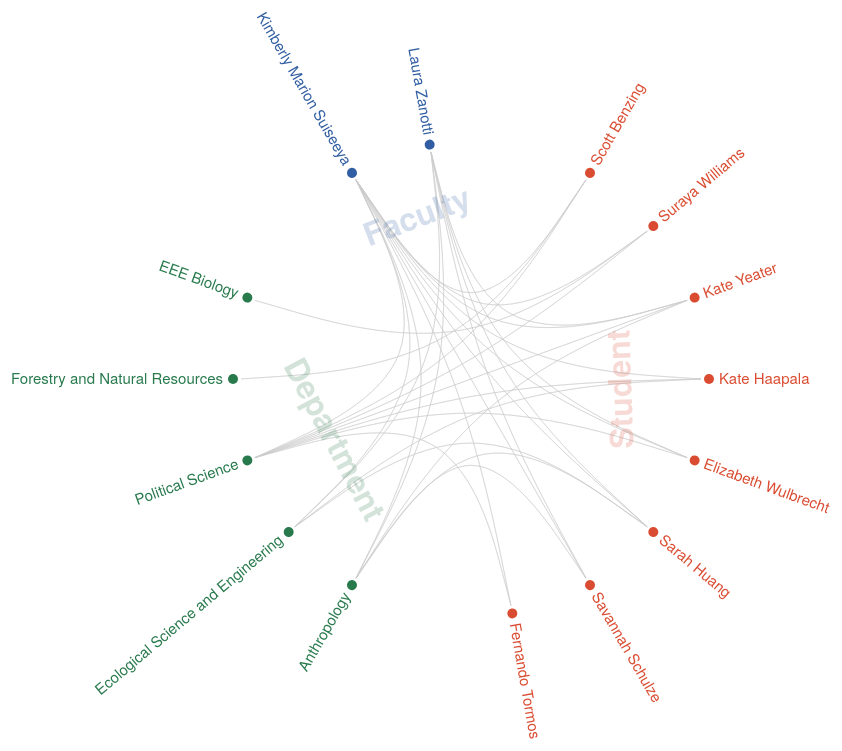
D3 v4 page, settled after 480 driven frames (8 s of simulated time); the page loaded 1 data file(s).


// ── main.js
var diameter = 960,
    radius = diameter / 2,
    innerRadius = radius - 250;

var cluster = d3.cluster()
    .size([360, innerRadius]);

var informationDiv = document.getElementById("proj_desc")

var line = d3.radialLine()
    .curve(d3.curveBundle.beta(0.85))
    .radius(function(d) {  return d.y; })
    .angle(function(d) {  return d.x / 180 * Math.PI; });

var svg2 = d3.select("#legend").append("svg")
    .attr("width", 220)
    .attr("height", 40)
    .append('text')
    .text("something");

var svg = d3.select(".mainSvg").append("svg")
    .attr("width", diameter)
    .attr("height", diameter)
    .append("g")
    .attr("transform", "translate(" + radius + "," + radius + ")");

var link = svg.append("g").selectAll(".link"),
    link2 = svg.append("g").selectAll(".link2"),
    node = svg.append("g").selectAll(".node"),
    circle = svg.append("g").selectAll(".circle");

var svgWidth = 500;
var svgHeight = 100;
    bigLabels = svg.append("g").attr("id", "Labels");
    bigLabels.append("text")
                    .text("Faculty")
                    .attr("x", -48)
                    .attr("y", -160)
                    .attr("transform", "rotate(-21, 0, 0)")
                    .attr("fill", "#315ea2")
                    .attr("class","bigLabel");
    bigLabels.append("text")
                    .text("Department")
                    .attr("x", -100)
                    .attr("y", 160)
                    .attr("transform", "rotate(62, 0, 0)")
                    .attr("fill", "#287a4d")
                    .attr("class","bigLabel");
    bigLabels.append("text")
                    .text("Student")
                    .attr("x", -75)
                    .attr("y", 160)
                    .attr("transform", "rotate(268, 0, 0)")
                    .attr("fill", "#da4c31")
                    .attr("class","bigLabel");

d3.json("sample_revised.json", function(error, classes) {
  if (error) throw error;

  var root = packageHierarchy(classes)
      .sum(function(d) {
      //  console.log(d.size);
        return d.size; });

  cluster(root);
  
  link = link
    .data(packageImports(root.leaves()))
    .enter().append("path")
      .each(function(d) { d.source = d[0], d.target = d[d.length - 1];
//	 console.log(d);
	})
      .attr("class", "link")
      .attr("d", line)

  link2 = link2
    .data(packageImports2(root.leaves()))
    .enter().append("path")
      .each(function(d) { d.source = d[0], d.target = d[d.length - 1]; })
      .attr("class", "link2")
      .attr("d", line);

  node = node
    .data(root.leaves())
    .enter().append("text")
      .attr("class", function(d) { if (d.value == 1) {
                                      return "node1"  } else if (d.value == 2) {
                                      return "node2" } else if (d.value == 3) {
                                      return "node3" } else {
                                      return "node"  }
                                 })
      .attr("dy", "0.3em")
      .attr("transform", function(d) { return "rotate(" + (d.x - 90) + ")translate(" + (d.y + 18) + ",0)" + (d.x < 180 ? "" : "rotate(180)"); })
      .attr("text-anchor", function(d) { return d.x < 180 ? "start" : "end"; })
      .text(function(d) { return d.data.key; })
      .on("mouseover", mouseovered)
      .on("mouseout", mouseouted);

  var color_blue = "#315ea2";
  var color_green = "#287a4d";
  var color_red = "#da4c31";
  
  circle = circle.data(root.leaves())
                 .enter().append("circle")
                 .attr("transform", function(d) { return "rotate(" + (d.x - 90) + ")translate(" + (d.y + 8) + ",0)" + (d.x < 180 ? "" : "rotate(180)"); })
                 .attr("cx", 0 )
                 .attr("cy", 0 )
                 .attr("r", 5)
                 .attr("fill", function(d) { 
                    if (d.value == 1) { return color_blue}
                                              else if (d.value == 2) { return color_green}
                                              else if (d.value == 3) { return color_red}
                                              else { return "black"}
                                            })
                 .attr("opacity", function(d) { if (d.value < 5) {return 1} else {return 0}} );

//mouse event
function mouseovered(d) {
  d3.select("text").style("cursor", "pointer");

  var CEETeam = $(".chart");
  CEETeam.css( "display", "block" );
  informationDiv.innerHTML =  d.data.description;

  if(d.value == 2){
    CEETeam.css( "display", "none" );
  }else{
    if(d.data.rect1 == 0){
      $("#rect1").css("fill","transparent");
    }else{
      $("#rect1").css("fill","#315EA2");
    }
    if(d.data.rect2 == 0){
      $("#rect2").css("fill","transparent");
    }else{
      $("#rect2").css("fill","#315EA2");
    }
  }

  node
      .each(function(n) { n.target = n.source = false; });

  link
      .classed("link--target", function(l) { if (l.target === d) return l.source.source = true; })
      .classed("link--source", function(l) { if (l.source === d) return l.target.target = true; })
      .filter(function(l) { return l.target === d || l.source === d; })
      .raise();
      

  node
      .classed("node--target", function(n) { return n.target; })
      .classed("node--source", function(n) { return n.source; });

  link2
      .classed("link2--target", function(l) { if (l.target.source === true && l.source.target === true) return true; })
      .raise();

}

function mouseouted(d) {
  link
      .classed("link--target", false)
      .classed("link--source", false);

  link2
      .classed("link2--target", false)
      .classed("link2--source", false);

  node
      .classed("node--target", false)
      .classed("node--source", false);
  }

});



// Lazily construct the package hierarchy from class names.
function packageHierarchy(classes) {
  var map = {};

  function find(name, data) {
    var node = map[name], i;
    if (!node) {
      node = map[name] = data || {name: name, children: []};
      if (name.length) {
        node.parent = find(name.substring(0, i = name.lastIndexOf(".")));
        node.parent.children.push(node);
        node.key = name.substring(i + 1);
      }
    }
    return node;
  }

  classes.forEach(function(d) {
    find(d.name, d);
  });

  return d3.hierarchy(map[""]);
}

// Return a list of imports for the given array of nodes.
function packageImports(nodes) {
  var map = {},
      imports = [];

  // Compute a map from name to node.
  nodes.forEach(function(d) {
    map[d.data.name] = d;
  });

  // For each import, construct a link from the source to target node.
  nodes.forEach(function(d) {
    if (d.data.imports) d.data.imports.forEach(function(i) {
      imports.push(map[d.data.name].path(map[i]));
    });
  });

  return imports;
}

function packageImports2(nodes) {
  var map = {},
      test = [];

  // Compute a map from name to node.
  nodes.forEach(function(d) {
    map[d.data.name] = d;
  });

  // For each import, construct a link from the source to target node.
  nodes.forEach(function(d) {
    if (d.data.exports) d.data.exports.forEach(function(i) {
      test.push(map[d.data.name].path(map[i]));
    });
  });

  return test;
}

### data: sample_revised.json
[
 {
  "name": "",
  "size": 10,
  "imports": [],
  "exports": [],
  "description": "Michalski and Welp",
  "rect1": "",
  "rect2": ""
 },
 {
  "name": "Scott Benzing",
  "size": 3,
  "imports": [
   "Kimberly Marion Suiseeya",
   "Forestry and Natural Resources",
   "Political Science"
  ],
  "exports": [],
  "description": "<h3>Scott Benzing</h3><p>Is an undergrad…",
  "rect1": "1",
  "rect2": "0"
 },
 {
  "name": "Suraya Williams",
  "size": 3,
  "imports": [
   "Kimberly Marion Suiseeya",
   "EEE Biology",
   "Political Science"
  ],
  "exports": [],
  "description": "<h3>Suraya Williams</h3><p>Is an undergr…",
  "rect1": "1",
  "rect2": "0"
 },
 {
  "name": "Kate Yeater",
  "size": 3,
  "imports": [
   "Laura Zanotti",
   "Kimberly Marion Suiseeya",
   "Anthropology",
   "Political Science"
  ],
  "exports": [],
  "description": "<h3>Kate Yeater</h3><p>Is a graduate stu…",
  "rect1": "0",
  "rect2": "1"
 },
 {
  "name": "Kate Haapala",
  "size": 3,
  "imports": [
   "Kimberly Marion Suiseeya",
   "Political Science",
   "Ecological Science and Engineering"
  ],
  "exports": [],
  "description": "<h3>Kate Haapala</h3><p>Is a graduate st…",
  "rect1": "0",
  "rect2": "1"
 },
 {
  "name": "Elizabeth Wulbrecht",
  "size": 3,
  "imports": [
   "Laura Zanotti",
   "Kimberly Marion Suiseeya",
   "Political Science"
  ],
  "exports": [],
  "description": "<h3>Elizabeth Wulbrecht</h3><p>Is a grad…",
  "rect1": "1",
  "rect2": "1"
 },
 {
  "name": "Sarah Huang",
  "size": 3,
  "imports": [
   "Laura Zanotti",
   "Kimberly Marion Suiseeya",
   "Anthropology",
   "Ecological Science and Engineering"
  ],
  "exports": [],
  "description": "<h3>Sarah Huang</h3><p>Is a PhD graduate…",
  "rect1": "1",
  "rect2": "1"
 },
 {
  "name": "Savannah Schulze",
  "size": 3,
  "imports": [
   "Laura Zanotti",
   "Kimberly Marion Suiseeya",
   "Anthropology"
  ],
  "exports": [],
  "description": "<h3>Savannah Schulze</h3><p>Is a PhD gra…",
  "rect1": "0",
  "rect2": "1"
 },
 "... 16 more items"
]